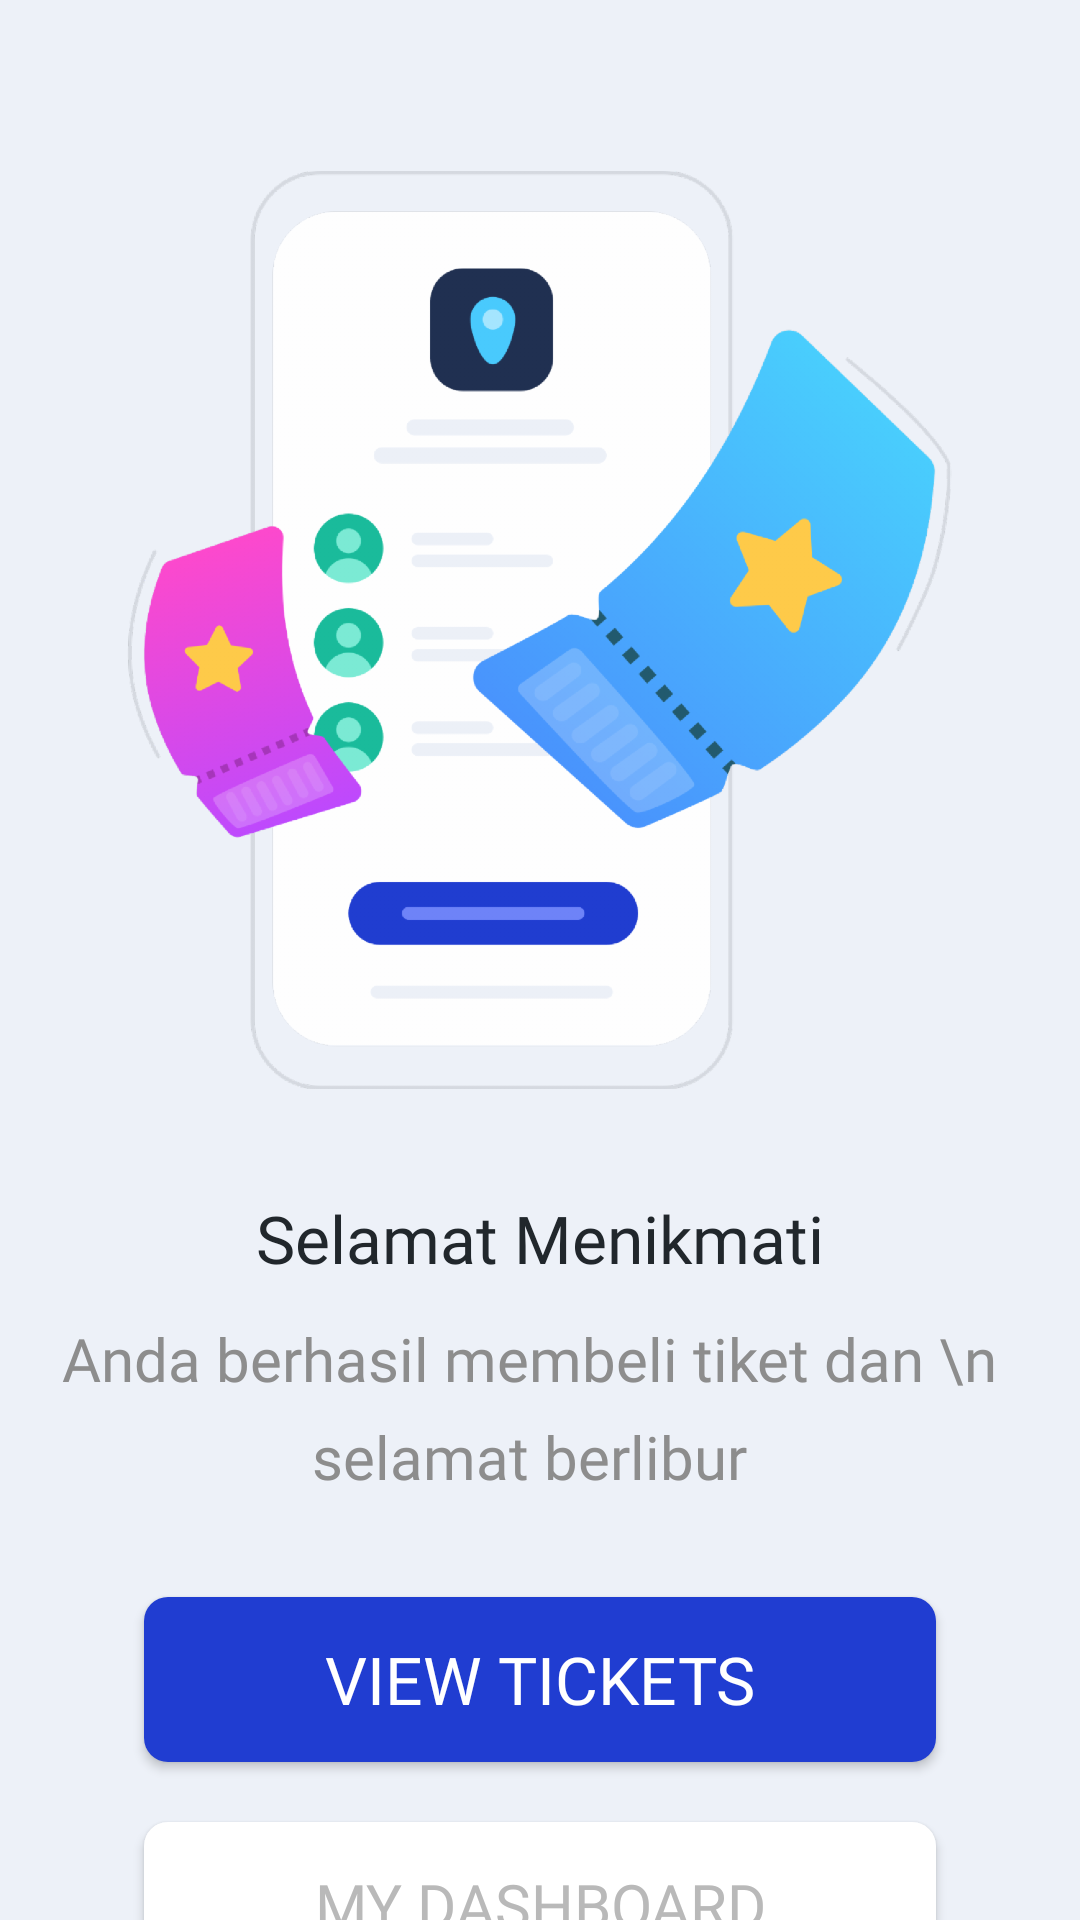

Here is an Android app screen rendered from its layout file. Give the layout XML and the strings, colors and styles it references.
<!-- AndroidManifest.xml: application theme AppTheme -->
<!-- res/layout/activity_success_buy_ticket.xml -->
<?xml version="1.0" encoding="utf-8"?>
<android.support.constraint.ConstraintLayout xmlns:android="http://schemas.android.com/apk/res/android"
    xmlns:app="http://schemas.android.com/apk/res-auto"
    xmlns:tools="http://schemas.android.com/tools"
    android:layout_width="match_parent"
    android:layout_height="match_parent"
    tools:context=".SuccessBuyTicketAct"
    android:background="@color/bgPrimary">

    <ImageView
        android:id="@+id/icon_success_ticket"
        android:layout_width="276dp"
        android:layout_height="320dp"
        android:layout_marginStart="8dp"
        android:layout_marginTop="50dp"
        android:layout_marginEnd="8dp"
        android:src="@drawable/icon_success_ticket"
        app:layout_constraintEnd_toEndOf="parent"
        app:layout_constraintHorizontal_bias="0.495"
        app:layout_constraintStart_toStartOf="parent"
        app:layout_constraintTop_toTopOf="parent" />

    <TextView
        android:id="@+id/text_success_ticket"
        android:layout_width="wrap_content"
        android:layout_height="wrap_content"
        android:layout_marginStart="8dp"
        android:layout_marginTop="28dp"
        android:layout_marginEnd="8dp"
        android:fontFamily="@font/mregular"
        android:text="Selamat Menikmati"
        android:textColor="@color/blackPrimary"
        android:textSize="22sp"
        app:layout_constraintEnd_toEndOf="parent"
        app:layout_constraintStart_toStartOf="parent"
        app:layout_constraintTop_toBottomOf="@+id/icon_success_ticket" />

    <TextView
        android:id="@+id/text_success_ticket2"
        android:layout_width="wrap_content"
        android:layout_height="wrap_content"
        android:layout_marginTop="12dp"
        android:layout_marginEnd="8dp"
        android:fontFamily="@font/mlight"
        android:lineSpacingExtra="9dp"
        android:text="Anda berhasil membeli tiket dan \n selamat berlibur"
        android:textAlignment="center"
        android:textColor="@color/grayPrimary"
        android:textSize="20sp"
        app:layout_constraintEnd_toEndOf="parent"
        app:layout_constraintStart_toStartOf="parent"
        app:layout_constraintTop_toBottomOf="@+id/text_success_ticket" />

    <Button
        android:id="@+id/button_view_ticket"
        android:layout_width="match_parent"
        android:layout_height="55dp"
        android:layout_marginStart="48dp"
        android:layout_marginTop="8dp"
        android:layout_marginEnd="48dp"
        android:layout_marginBottom="8dp"
        android:background="@drawable/bg_btn_blue_primary"
        android:fontFamily="@font/mmedium"
        android:text="View Tickets"
        android:textColor="#FFF"
        android:textSize="22sp"
        app:layout_constraintBottom_toBottomOf="parent"
        app:layout_constraintEnd_toEndOf="parent"
        app:layout_constraintStart_toStartOf="parent"
        app:layout_constraintTop_toBottomOf="@+id/text_success_ticket2"
        app:layout_constraintVertical_bias="0.362" />

    <Button
        android:id="@+id/btn_my_dashboard"
        android:layout_width="match_parent"
        android:layout_height="55dp"
        android:layout_marginStart="48dp"
        android:layout_marginTop="20dp"
        android:layout_marginEnd="48dp"
        android:background="@drawable/bg_btn_white_primary"
        android:fontFamily="@font/mmedium"
        android:text="My Dashboard"
        android:textColor="#B9B9B9"
        android:textSize="20sp"
        app:layout_constraintEnd_toEndOf="parent"
        app:layout_constraintStart_toStartOf="parent"
        app:layout_constraintTop_toBottomOf="@+id/button_view_ticket" />

</android.support.constraint.ConstraintLayout>
<!-- resources referenced by this layout -->
<resources>
  <color name="bgPrimary">#EDF1F8</color>
  <color name="blackPrimary">#21272C</color>
  <color name="grayPrimary">#8D8D8D</color>
  <!-- drawable bg_btn_blue_primary (drawable) -->
  <?xml version="1.0" encoding="utf-8"?>
  <shape xmlns:android="http://schemas.android.com/apk/res/android">
  
      <solid
          android:color="@color/bluePrimary"/>
  
      <corners
          android:radius="8dp"/>
  
  
  </shape>
  <!-- drawable bg_btn_white_primary (drawable-v24) -->
  <?xml version="1.0" encoding="utf-8"?>
  <shape xmlns:android="http://schemas.android.com/apk/res/android">
  
      <solid
          android:color="#FFF"/>
  
      <corners
          android:radius="8dp"/>
  
  
  </shape>
  <!-- drawable icon_success_ticket: png bitmap (drawable-hdpi, 118134 bytes) -->
  <style name="AppTheme" parent="Theme.AppCompat.Light.NoActionBar">
          
          <item name="colorPrimary">@color/colorPrimary</item>
          <item name="colorPrimaryDark">@color/colorPrimaryDark</item>
          <item name="colorAccent">@color/colorAccent</item>
      </style>
  <color name="bluePrimary">#203DD1</color>
  <color name="colorPrimary">#008577</color>
  <color name="colorPrimaryDark">#203DD1</color>
  <color name="colorAccent">#D81B60</color>
</resources>
